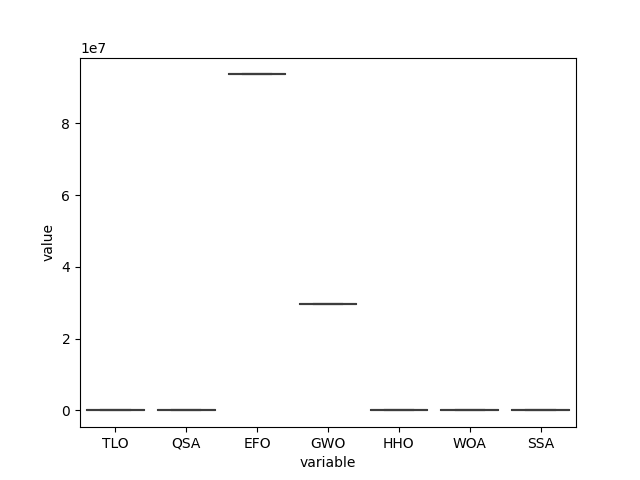

Data behind this chart, as committed beside it:
, DE, CRO, GA, CGO, GBO, PSS, SMA, EOA, BBO, AEO, GCO, TLO, FBIO, GSKA, QSA, HS, HGSO, NRO, EFO, EO, DO, GWO, HGS
0, 109516, 443142, 236497, 209404356, 599336, 984920, 622.7, 47771486, 8225, 1454904, 6384428, 20.3, 613.1, 95.31, 290.1, 966.2, 917700189, 380.2, 93616462, 835.2, 18627205, 29560916, 287928
1, 109516, 443142, 236497, 209404356, 599336, 423796, 622.7, 47771486, 8225, 1454904, 6384428, 20.3, 613.1, 95.31, 290.1, 966.2, 917700189, 380.2, 93616462, 835.2, 18627205, 29560916, 287928
2, 109516, 443142, 236497, 209404356, 599336, 56787, 622.7, 47771486, 8225, 1454904, 6384428, 20.3, 613.1, 95.31, 290.1, 966.2, 917700189, 380.2, 93616462, 835.2, 18627205, 29560916, 287928
3, 109516, 443142, 236497, 209404356, 599336, 637702, 622.7, 47771486, 8225, 1454904, 6384428, 20.3, 613.1, 95.31, 290.1, 966.2, 917700189, 380.2, 93616462, 835.2, 18627205, 29560916, 287928
4, 109516, 443142, 236497, 209404356, 599336, 954370, 622.7, 47771486, 8225, 1454904, 6384428, 20.3, 613.1, 95.31, 290.1, 966.2, 917700189, 380.2, 93616462, 835.2, 18627205, 29560916, 287928
5, 109516, 443142, 236497, 209404356, 599336, 511560, 622.7, 47771486, 8225, 1454904, 6384428, 20.3, 613.1, 95.31, 290.1, 966.2, 917700189, 380.2, 93616462, 835.2, 18627205, 29560916, 287928
6, 109516, 443142, 236497, 209404356, 599336, 5205821, 622.7, 47771486, 8225, 1454904, 6384428, 20.3, 613.1, 95.31, 290.1, 966.2, 917700189, 380.2, 93616462, 835.2, 18627205, 29560916, 287928
7, 109516, 443142, 236497, 209404356, 599336, 3322201, 622.7, 47771486, 8225, 1454904, 6384428, 20.3, 613.1, 95.31, 290.1, 966.2, 917700189, 380.2, 93616462, 835.2, 18627205, 29560916, 287928
8, 109516, 443142, 236497, 209404356, 599336, 5514665, 622.7, 47771486, 8225, 1454904, 6384428, 20.3, 613.1, 95.31, 290.1, 966.2, 917700189, 380.2, 93616462, 835.2, 18627205, 29560916, 287928
9, 109516, 443142, 236497, 209404356, 599336, 283134, 622.7, 47771486, 8225, 1454904, 6384428, 20.3, 613.1, 95.31, 290.1, 966.2, 917700189, 380.2, 93616462, 835.2, 18627205, 29560916, 287928
